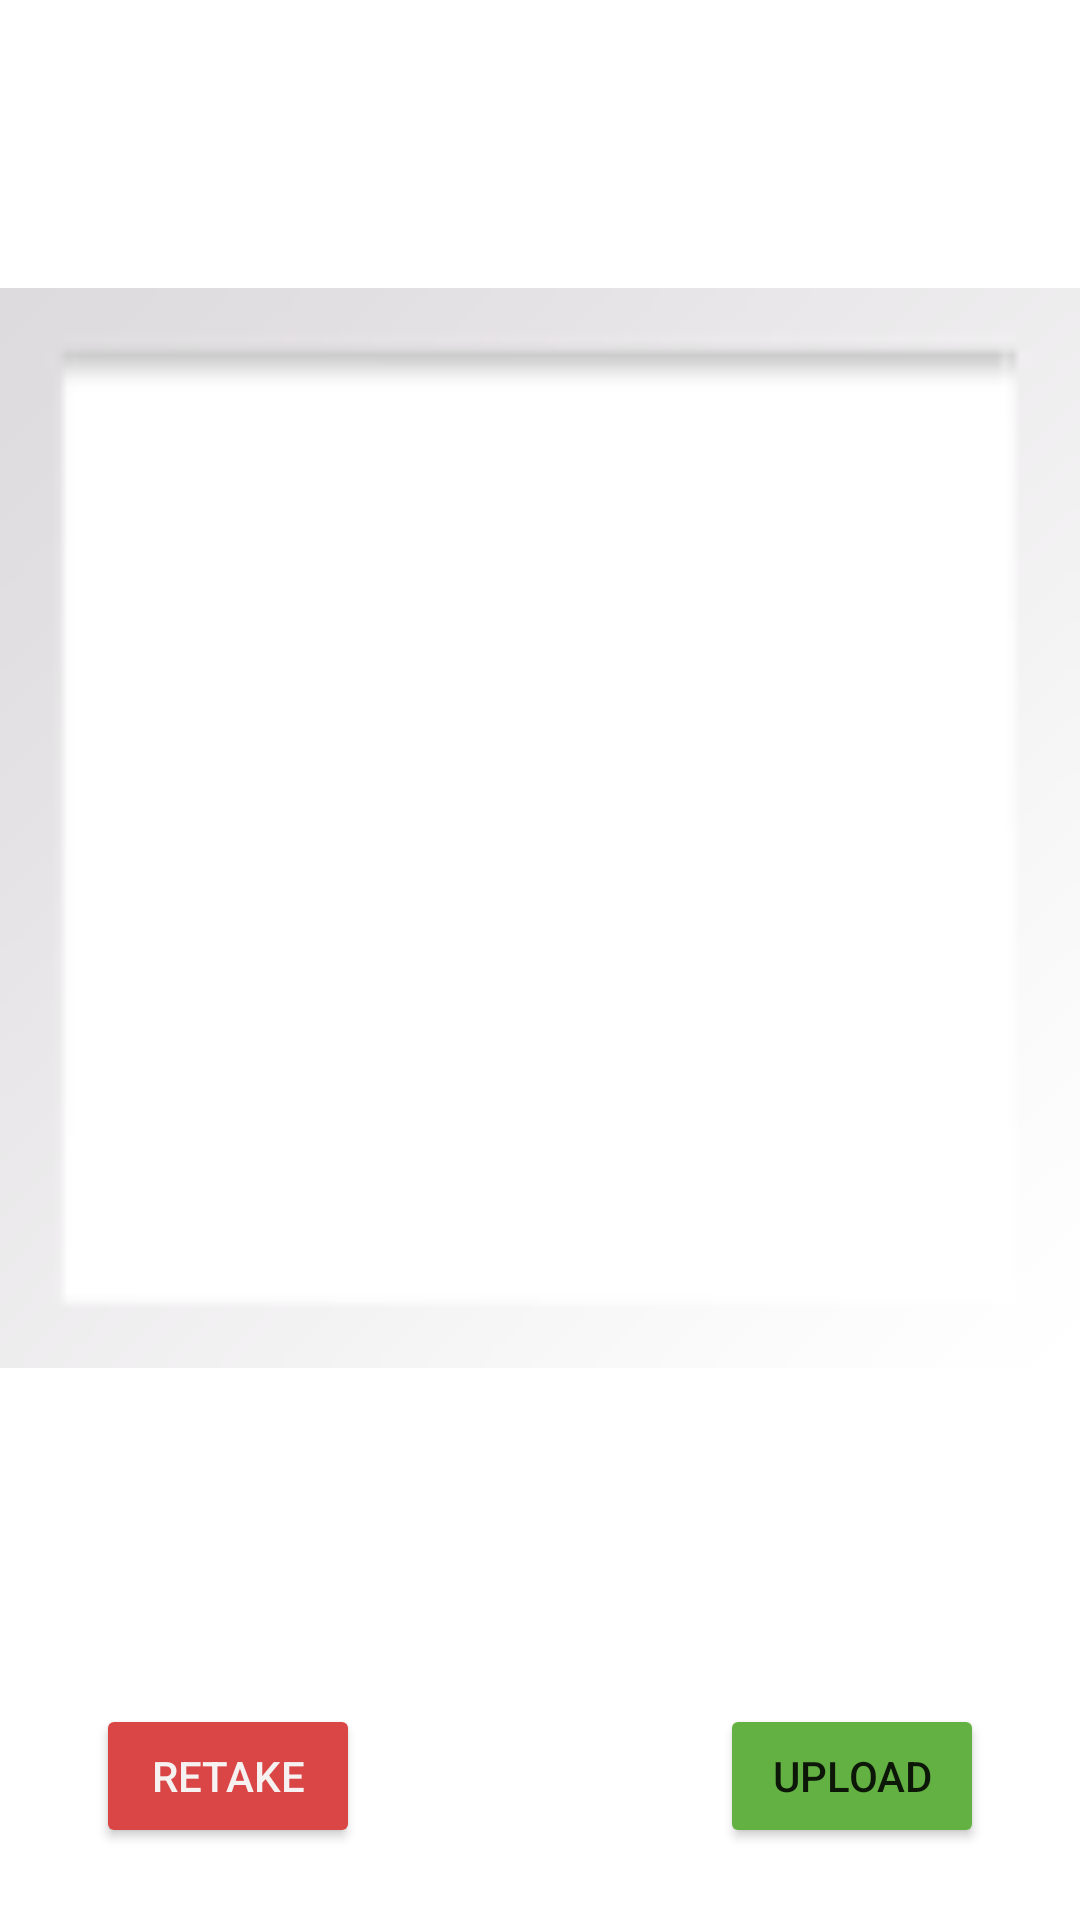

Layout XML and referenced resources for this Android screen:
<!-- AndroidManifest.xml: application theme Theme.FinalCS4520 -->
<!-- res/layout/fragment_camera_preview.xml -->
<?xml version="1.0" encoding="utf-8"?>
<androidx.constraintlayout.widget.ConstraintLayout xmlns:android="http://schemas.android.com/apk/res/android"
    xmlns:app="http://schemas.android.com/apk/res-auto"
    xmlns:tools="http://schemas.android.com/tools"
    android:id="@+id/constraintLayout2"
    android:layout_width="match_parent"
    android:layout_height="match_parent"
    tools:context=".cameraPreviewFragment">
    <ImageView
        android:id="@+id/previewImg"
        android:layout_width="0dp"
        android:layout_height="0dp"
        android:layout_marginBottom="16dp"
        android:src="@android:drawable/gallery_thumb"
        app:layout_constraintBottom_toTopOf="@+id/retakeButton"
        app:layout_constraintEnd_toEndOf="parent"
        app:layout_constraintStart_toStartOf="parent"
        app:layout_constraintTop_toTopOf="parent" />

    <Button
        android:id="@+id/retakeButton"
        android:layout_width="wrap_content"
        android:layout_height="wrap_content"
        android:layout_marginBottom="24dp"
        android:layout_marginStart="32dp"
        android:backgroundTint="#DA4646"
        android:text="@string/retake"
        android:textColor="#F6F2F2"
        app:layout_constraintBottom_toBottomOf="parent"
        app:layout_constraintStart_toStartOf="parent" />

    <Button
        android:id="@+id/uploadButton"
        android:layout_width="wrap_content"
        android:layout_height="wrap_content"
        android:layout_marginEnd="32dp"
        android:backgroundTint="#63B142"
        android:text="@string/upload"
        app:layout_constraintBottom_toBottomOf="@+id/retakeButton"
        app:layout_constraintEnd_toEndOf="parent"
        app:layout_constraintTop_toTopOf="@+id/retakeButton" />

</androidx.constraintlayout.widget.ConstraintLayout>
<!-- resources referenced by this layout -->
<resources>
  <string name="retake">Retake</string>
  <string name="upload">Upload</string>
  <style name="Theme.FinalCS4520" parent="Theme.MaterialComponents.DayNight.DarkActionBar">
          
          <item name="colorPrimary">@color/purple_500</item>
          <item name="colorPrimaryVariant">@color/purple_700</item>
          <item name="colorOnPrimary">@color/white</item>
          
          <item name="colorSecondary">@color/teal_200</item>
          <item name="colorSecondaryVariant">@color/teal_700</item>
          <item name="colorOnSecondary">@color/black</item>
          
          <item name="android:statusBarColor">?attr/colorPrimaryVariant</item>
          
      </style>
  <!-- not gathered from this repository: default colours our renderer supplied (Android Studio template values) -->
  <color name="purple_500">#FF6200EE</color>
  <color name="purple_700">#FF3700B3</color>
  <color name="teal_200">#FF03DAC5</color>
  <color name="teal_700">#FF018786</color>
  <color name="black">#FF000000</color>
  <color name="white">#FFFFFFFF</color>
</resources>
